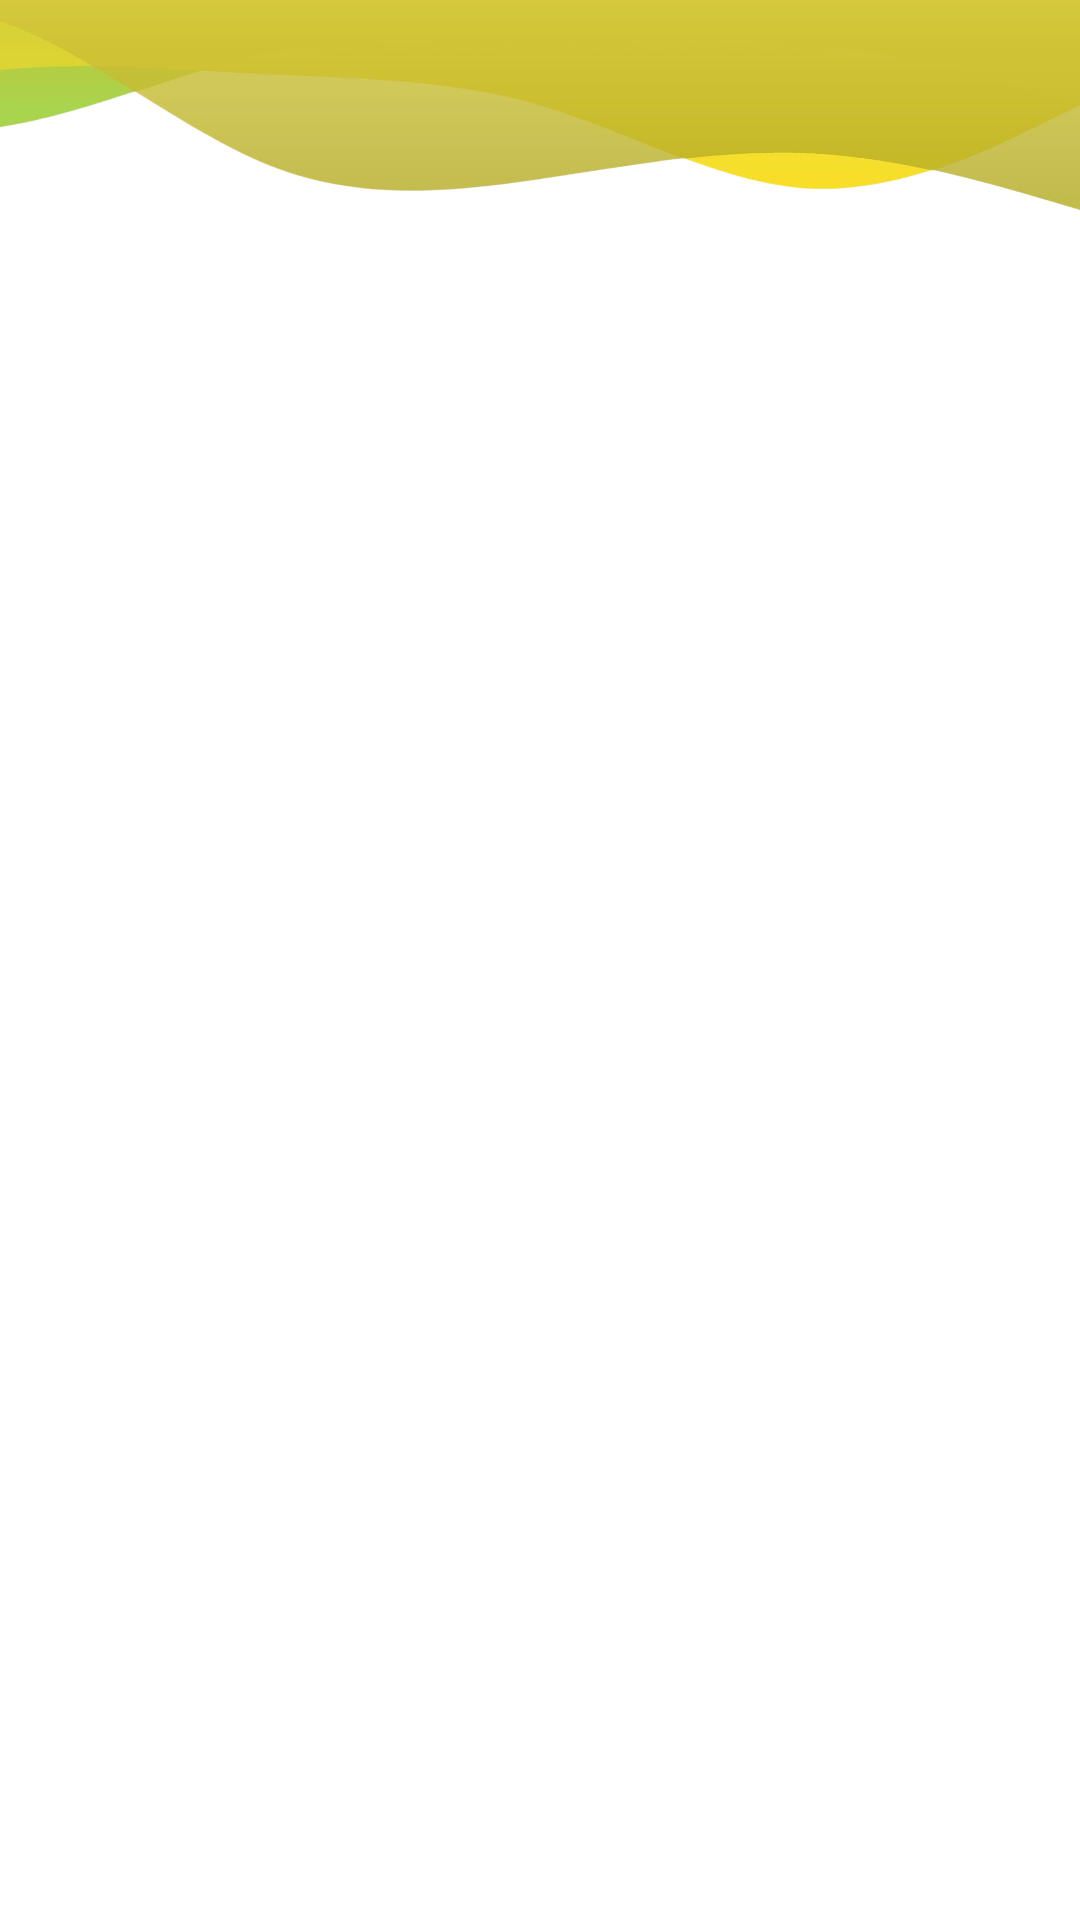

Write the Android layout XML for this screen, with the resource values it uses.
<!-- AndroidManifest.xml: application theme Theme.StudentPlanerTwo -->
<!-- res/layout/activity_event_list.xml -->
<?xml version="1.0" encoding="utf-8"?>
<androidx.constraintlayout.widget.ConstraintLayout xmlns:android="http://schemas.android.com/apk/res/android"
    xmlns:app="http://schemas.android.com/apk/res-auto"
    xmlns:tools="http://schemas.android.com/tools"
    android:layout_width="match_parent"
    android:layout_height="match_parent"
    tools:context=".eventListActivity">
    <TextView
        android:id="@+id/title_view"
        android:layout_width="match_parent"
        android:layout_height="90dp"
        android:layout_centerHorizontal="true"
        android:background="@drawable/top_image"
        android:padding="10dp"
        android:textAlignment="center"
        android:textColor="@color/white"
        android:textColorHint="@color/white"
        android:textSize="25sp"
        android:textStyle="bold"
        app:layout_constraintBottom_toBottomOf="parent"
        app:layout_constraintHorizontal_bias="1.0"
        app:layout_constraintLeft_toLeftOf="parent"
        app:layout_constraintRight_toRightOf="parent"
        app:layout_constraintTop_toTopOf="parent"
        app:layout_constraintVertical_bias="0" />
    <LinearLayout
        android:layout_width="match_parent"
        android:layout_height="match_parent"
        android:orientation="vertical"

        app:layout_constraintTop_toBottomOf="@+id/title_view"
        app:layout_constraintBottom_toBottomOf="parent"
        app:layout_constraintLeft_toLeftOf="parent"
        app:layout_constraintRight_toRightOf="parent"
        >
        <ListView
            android:layout_width="match_parent"
            android:layout_height="wrap_content"
            android:id="@+id/lstAllEvents"
            android:background="@drawable/gradint2"
            />
    </LinearLayout>
</androidx.constraintlayout.widget.ConstraintLayout>
<!-- resources referenced by this layout -->
<resources>
  <!-- drawable top_image: png bitmap (drawable-v24, 71102 bytes) -->
  <style name="Theme.StudentPlanerTwo" parent="Theme.MaterialComponents.DayNight.DarkActionBar">
          
          <item name="colorPrimary">#FFDD00</item>
          <item name="colorPrimaryVariant">#FFDD00</item>
          <item name="colorOnPrimary">#F5A417</item>
          
          <item name="colorSecondary">#FFDD00</item>
          <item name="colorSecondaryVariant">#F57F17</item>
          <item name="colorOnSecondary">#4B4201</item>
          
          <item name="android:statusBarColor">?attr/colorPrimaryVariant</item>
          
      </style>
  <!-- not gathered from this repository: default colours our renderer supplied (Android Studio template values) -->
  <color name="white">#FFFFFFFF</color>
</resources>
